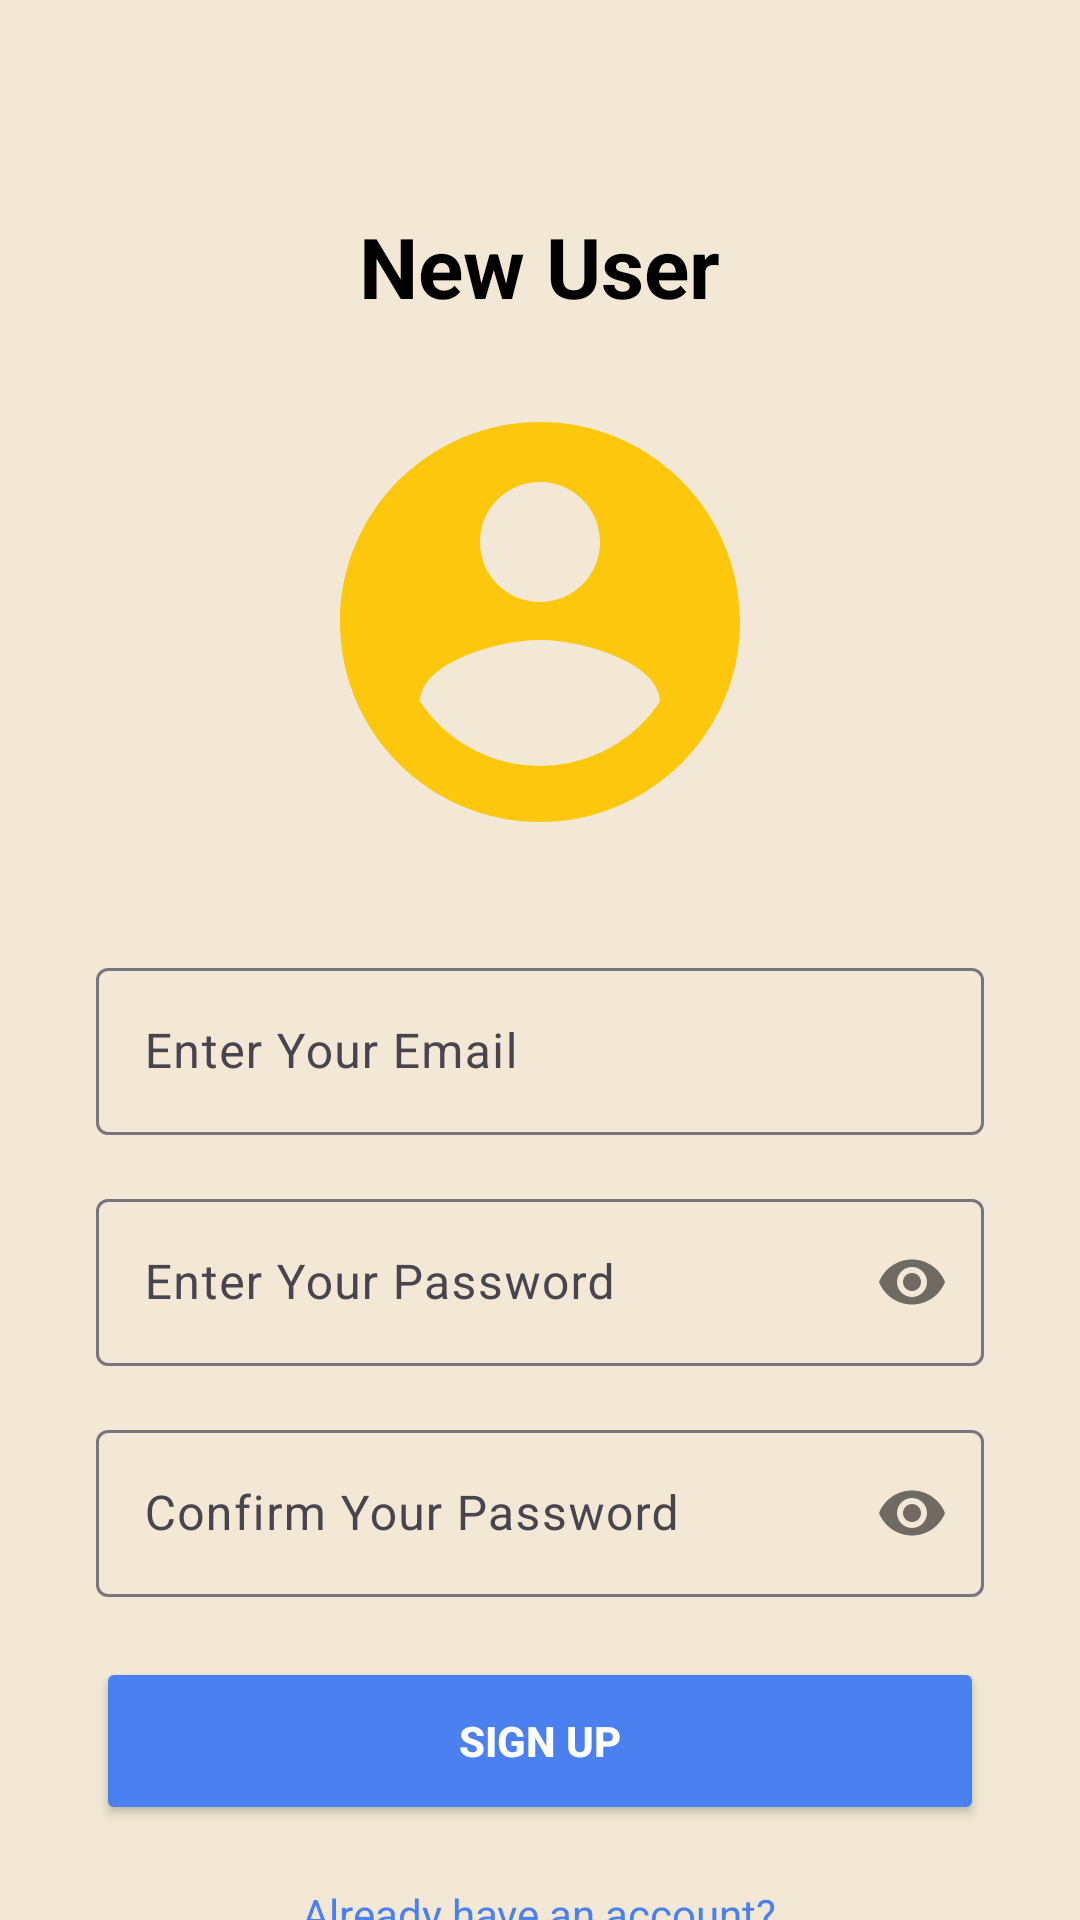

Write the Android layout XML for this screen, with the resource values it uses.
<!-- AndroidManifest.xml: application theme Theme.Pajisje -->
<!-- res/layout/activity_signup.xml -->
<?xml version="1.0" encoding="utf-8"?>
<RelativeLayout
    xmlns:android="http://schemas.android.com/apk/res/android"
    xmlns:app="http://schemas.android.com/apk/res-auto"
    android:layout_width="match_parent"
    android:layout_height="match_parent"
    android:background="#F2E8D5">

    
    <TextView
        android:id="@+id/titleText"
        android:layout_width="wrap_content"
        android:layout_height="wrap_content"
        android:layout_centerHorizontal="true"
        android:layout_marginTop="70dp"
        android:text="New User"
        android:textColor="#000000"
        android:textSize="28sp"
        android:textStyle="bold" />

    
    <ImageView
        android:id="@+id/profileIcon"
        android:layout_width="160dp"
        android:layout_height="160dp"
        android:layout_below="@id/titleText"
        android:layout_marginTop="20dp"
        android:layout_centerHorizontal="true"
        android:src="@drawable/icon_account_circle" />

    
    <com.google.android.material.textfield.TextInputLayout
        android:id="@+id/emailLayout"
        android:layout_width="match_parent"
        android:layout_height="wrap_content"
        android:layout_below="@id/profileIcon"
        android:layout_marginTop="30dp"
        android:layout_marginStart="32dp"
        android:layout_marginEnd="32dp">

        <EditText
            android:id="@+id/emailEditText"
            android:layout_width="match_parent"
            android:layout_height="wrap_content"
            android:hint="Enter Your Email"
            android:inputType="textEmailAddress"
            android:paddingStart="16dp"
            android:paddingEnd="16dp"
            android:minHeight="48dp"
            android:textSize="16sp"/>
    </com.google.android.material.textfield.TextInputLayout>

    
    <com.google.android.material.textfield.TextInputLayout
        android:id="@+id/passwordLayout"
        android:layout_width="match_parent"
        android:layout_height="wrap_content"
        android:layout_below="@id/emailLayout"
        android:layout_marginTop="16dp"
        android:layout_marginStart="32dp"
        android:layout_marginEnd="32dp"
        app:passwordToggleEnabled="true">

        <EditText
            android:id="@+id/passwordEditText"
            android:layout_width="match_parent"
            android:layout_height="wrap_content"
            android:hint="Enter Your Password"
            android:inputType="textPassword"
            android:paddingStart="16dp"
            android:paddingEnd="16dp"
            android:minHeight="48dp"
            android:textSize="16sp"/>
    </com.google.android.material.textfield.TextInputLayout>

    
    <com.google.android.material.textfield.TextInputLayout
        android:id="@+id/confirmPasswordLayout"
        android:layout_width="match_parent"
        android:layout_height="wrap_content"
        android:layout_below="@id/passwordLayout"
        android:layout_marginTop="16dp"
        android:layout_marginStart="32dp"
        android:layout_marginEnd="32dp"
        app:passwordToggleEnabled="true">

        <EditText
            android:id="@+id/confirmPasswordEditText"
            android:layout_width="match_parent"
            android:layout_height="wrap_content"
            android:hint="Confirm Your Password"
            android:inputType="textPassword"
            android:paddingStart="16dp"
            android:paddingEnd="16dp"
            android:minHeight="48dp"
            android:textSize="16sp"/>
    </com.google.android.material.textfield.TextInputLayout>

    
    <Button
        android:id="@+id/signUpButton"
        android:layout_width="match_parent"
        android:layout_height="56dp"
        android:layout_below="@id/confirmPasswordLayout"
        android:layout_marginTop="20dp"
        android:layout_marginStart="32dp"
        android:layout_marginEnd="32dp"
        android:backgroundTint="#4A80F0"
        android:text="Sign Up"
        android:textColor="#FFFFFF"
        android:textStyle="bold"
        android:padding="16dp"/>

    
    <TextView
        android:id="@+id/loginText"
        android:layout_width="wrap_content"
        android:layout_height="wrap_content"
        android:layout_below="@id/signUpButton"
        android:layout_centerHorizontal="true"
        android:layout_marginTop="20dp"
        android:text="Already have an account?"
        android:textColor="#4A80F0"
        android:textSize="14sp" />

    
    <Button
        android:id="@+id/loginButton"
        android:layout_width="match_parent"
        android:layout_height="56dp"
        android:layout_below="@id/loginText"
        android:layout_marginStart="32dp"
        android:layout_marginEnd="32dp"
        android:layout_marginBottom="40dp"
        android:backgroundTint="#4A80F0"
        android:text="Login"
        android:textColor="#FFFFFF"
        android:textStyle="bold"
        android:padding="16dp"
        android:minHeight="56dp"
        android:minWidth="48dp"/>

</RelativeLayout>
<!-- resources referenced by this layout -->
<resources>
  <!-- drawable icon_account_circle (drawable) -->
  <vector xmlns:android="http://schemas.android.com/apk/res/android" android:alpha="0.94" android:autoMirrored="true" android:height="24dp" android:tint="#FDC500" android:viewportHeight="24" android:viewportWidth="24" android:width="24dp">
        
      <path android:fillColor="@android:color/white" android:pathData="M12,2C6.48,2 2,6.48 2,12s4.48,10 10,10 10,-4.48 10,-10S17.52,2 12,2zM12,5c1.66,0 3,1.34 3,3s-1.34,3 -3,3 -3,-1.34 -3,-3 1.34,-3 3,-3zM12,19.2c-2.5,0 -4.71,-1.28 -6,-3.22 0.03,-1.99 4,-3.08 6,-3.08 1.99,0 5.97,1.09 6,3.08 -1.29,1.94 -3.5,3.22 -6,3.22z"/>
      
  </vector>
  <style name="Theme.Pajisje" parent="Base.Theme.Pajisje" />
  <style name="Base.Theme.Pajisje" parent="Theme.Material3.DayNight.NoActionBar">
          
          
      </style>
</resources>
